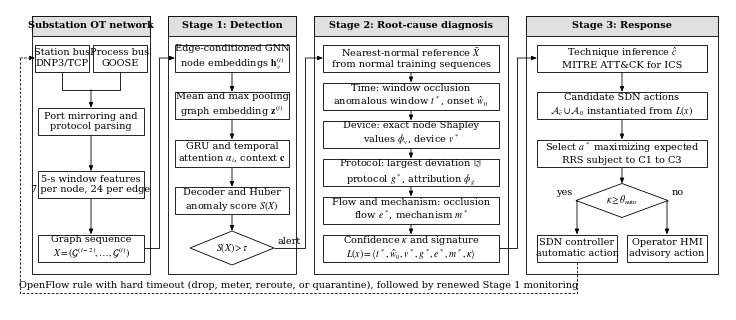

Here is the Python script that generated this plot: (Note: this script raises an exception after producing the figure.)
"""Framework figure: standalone script, needs only matplotlib.

    python make_framework_figure.py

Writes framework.pdf and framework.png in the same folder as this script.
"""
from pathlib import Path

import matplotlib

matplotlib.use("Agg")
import matplotlib.pyplot as plt
from matplotlib.patches import Polygon, Rectangle

plt.rcParams.update({"font.family": "serif", "font.serif": ["Times New Roman", "Times", "DejaVu Serif"],
                     "mathtext.fontset": "stix", "font.size": 7, "pdf.fonttype": 42, "ps.fonttype": 42})
W, H = 7.16, 3.0
LW = 0.6
GREY = "0.88"

fig = plt.figure(figsize=(W, H))
ax = fig.add_axes([0, 0, 1, 1])
ax.set_xlim(0, W)
ax.set_ylim(0, H)
ax.set_aspect("equal")
ax.axis("off")


class Box:
    def __init__(self, cx, cy, w, h, text, diamond=False):
        self.cx, self.cy, self.w, self.h = cx, cy, w, h
        if diamond:
            ax.add_patch(Polygon([(cx - w / 2, cy), (cx, cy + h / 2), (cx + w / 2, cy), (cx, cy - h / 2)],
                                 closed=True, fc="white", ec="black", lw=LW, zorder=2))
        else:
            ax.add_patch(Rectangle((cx - w / 2, cy - h / 2), w, h, fc="white", ec="black", lw=LW, zorder=2))
        ax.text(cx, cy, text, ha="center", va="center", zorder=3, linespacing=1.15)

    left = property(lambda s: (s.cx - s.w / 2, s.cy))
    right = property(lambda s: (s.cx + s.w / 2, s.cy))
    top = property(lambda s: (s.cx, s.cy + s.h / 2))
    bottom = property(lambda s: (s.cx, s.cy - s.h / 2))


def arrow(*pts, dashed=False):
    """Polyline through pts with an arrowhead at the last point (segments must be axis-aligned)."""
    for (x0, y0), (x1, y1) in zip(pts, pts[1:]):
        assert abs(x0 - x1) < 1e-9 or abs(y0 - y1) < 1e-9, "arrow segments must be horizontal or vertical"
    ls = (0, (3, 2)) if dashed else "-"
    xs, ys = zip(*pts[:-1])
    if len(pts) > 2:
        ax.plot(xs, ys, color="black", lw=LW, ls=ls, solid_capstyle="butt", zorder=1)
    ax.annotate("", xy=pts[-1], xytext=pts[-2], zorder=1,
                arrowprops=dict(arrowstyle="-|>,head_length=0.45,head_width=0.18", lw=LW, color="black",
                                shrinkA=0, shrinkB=0, ls=ls))


def panel(x0, x1, title):
    y0, y1 = 0.36, 2.94
    ax.add_patch(Rectangle((x0, y0), x1 - x0, y1 - y0, fc="none", ec="black", lw=LW, zorder=0))
    ax.add_patch(Rectangle((x0, y1 - 0.2), x1 - x0, 0.2, fc=GREY, ec="black", lw=LW, zorder=0))
    ax.text((x0 + x1) / 2, y1 - 0.1, title, ha="center", va="center", fontweight="bold")
    return (x0 + x1) / 2


def rows(n, top=2.52, bottom=0.62):
    step = (top - bottom) / (n - 1)
    return [top - i * step for i in range(n)]


BH = 0.27  # box height
# ---------------------------------------------------------------- panels
PA = (0.22, 1.40)
PB = (1.58, 2.86)
PC = (3.04, 4.98)
PD = (5.16, 7.08)
ca = panel(*PA, "Substation OT network")
cb = panel(*PB, "Stage 1: Detection")
cc = panel(*PC, "Stage 2: Root-cause diagnosis")
cd = panel(*PD, "Stage 3: Response")

# ---------------------------------------------------------------- substation OT network
y = rows(4)
a1 = Box(ca - 0.29, y[0], 0.54, BH, "Station bus\nDNP3/TCP")
a2 = Box(ca + 0.29, y[0], 0.54, BH, "Process bus\nGOOSE")
a3 = Box(ca, y[1], 1.06, BH, "Port mirroring and\nprotocol parsing")
a4 = Box(ca, y[2], 1.06, BH, "5-s window features\n7 per node, 24 per edge")
a5 = Box(ca, y[3], 1.06, BH, "Graph sequence\n$X=(\\mathcal{G}^{(t-2)},\\ldots,\\mathcal{G}^{(t)})$")
mid = (y[0] + y[1]) / 2
ax.plot([a1.cx, a1.cx, ca], [a1.bottom[1], mid, mid], color="black", lw=LW, zorder=1)
ax.plot([a2.cx, a2.cx, ca], [a2.bottom[1], mid, mid], color="black", lw=LW, zorder=1)
arrow((ca, mid), a3.top)
arrow(a3.bottom, a4.top)
arrow(a4.bottom, a5.top)

# ---------------------------------------------------------------- stage 1
y = rows(5)
bw = 1.14
b1 = Box(cb, y[0], bw, BH, "Edge-conditioned GNN\nnode embeddings $\\mathbf{h}_v^{(t)}$")
b2 = Box(cb, y[1], bw, BH, "Mean and max pooling\ngraph embedding $\\mathbf{z}^{(t)}$")
b3 = Box(cb, y[2], bw, BH, "GRU and temporal\nattention $\\alpha_i$, context $\\mathbf{c}$")
b4 = Box(cb, y[3], bw, BH, "Decoder and Huber\nanomaly score $S(X)$")
b5 = Box(cb, y[4], 0.84, 0.34, "$S(X)>\\tau$", diamond=True)
for p, q in [(b1, b2), (b2, b3), (b3, b4), (b4, b5)]:
    arrow(p.bottom, q.top)

# ---------------------------------------------------------------- stage 2
y = rows(6)
cw = 1.76
c1 = Box(cc, y[0], cw, BH, "Nearest-normal reference $\\bar{X}$\nfrom normal training sequences")
c2 = Box(cc, y[1], cw, BH, "Time: window occlusion\nanomalous window $t^*$, onset $\\hat{w}_0$")
c3 = Box(cc, y[2], cw, BH, "Device: exact node Shapley\nvalues $\\phi_v$, device $v^*$")
c4 = Box(cc, y[3], cw, BH, "Protocol: largest deviation $|z|$\nprotocol $g^*$, attribution $\\phi_g$")
c5 = Box(cc, y[4], cw, BH, "Flow and mechanism: occlusion\nflow $e^*$, mechanism $m^*$")
c6 = Box(cc, y[5], cw, BH, "Confidence $\\kappa$ and signature\n$L(x)=\\langle t^*,\\hat{w}_0,v^*,g^*,e^*,m^*,\\kappa\\rangle$")
for p, q in [(c1, c2), (c2, c3), (c3, c4), (c4, c5), (c5, c6)]:
    arrow(p.bottom, q.top)

# ---------------------------------------------------------------- stage 3
y = rows(5)
dw = 1.70
d1 = Box(cd, y[0], dw, BH, "Technique inference $\\hat{c}$\nMITRE ATT&CK for ICS")
d2 = Box(cd, y[1], dw, BH, "Candidate SDN actions\n$\\mathcal{A}_{\\hat{c}}\\cup\\mathcal{A}_0$ instantiated from $L(x)$")
d3 = Box(cd, y[2], dw, BH, "Select $a^*$ maximizing expected\nRRS subject to C1 to C3")
d4 = Box(cd, y[3], 0.92, 0.34, "$\\kappa\\geq\\theta_{\\mathrm{auto}}$", diamond=True)
d5 = Box(cd - 0.45, y[4], 0.80, BH, "SDN controller\nautomatic action")
d6 = Box(cd + 0.45, y[4], 0.80, BH, "Operator HMI\nadvisory action")
for p, q in [(d1, d2), (d2, d3), (d3, d4)]:
    arrow(p.bottom, q.top)
arrow(d4.left, (d5.cx, d4.cy), d5.top)
arrow(d4.right, (d6.cx, d4.cy), d6.top)
ax.text(d4.left[0] - 0.04, d4.cy + 0.035, "yes", ha="right", va="bottom")
ax.text(d4.right[0] + 0.04, d4.cy + 0.035, "no", ha="left", va="bottom")

# ---------------------------------------------------------------- links between panels
gab = (PA[1] + PB[0]) / 2
arrow(a5.right, (gab, a5.cy), (gab, b1.cy), b1.left)
gbc = (PB[1] + PC[0]) / 2
arrow(b5.right, (gbc, b5.cy), (gbc, c1.cy), c1.left)
ax.text((b5.right[0] + gbc) / 2, b5.cy + 0.025, "alert", ha="center", va="bottom")
gcd = (PC[1] + PD[0]) / 2
arrow(c6.right, (gcd, c6.cy), (gcd, d1.cy), d1.left)

# ---------------------------------------------------------------- feedback to the network
yb, xl = 0.17, 0.10
arrow(d5.bottom, (d5.cx, yb), (xl, yb), (xl, a1.cy), a1.left, dashed=True)
ax.text((xl + d5.cx) / 2, yb + 0.025, "OpenFlow rule with hard timeout (drop, meter, reroute, or quarantine), "
        "followed by renewed Stage 1 monitoring", ha="center", va="bottom")

out = Path(__file__).resolve().parent
fig.savefig(out / "framework.pdf")
fig.savefig(out / "framework.png", dpi=300)
print("wrote", out / "framework.pdf", "and", out / "framework.png")
